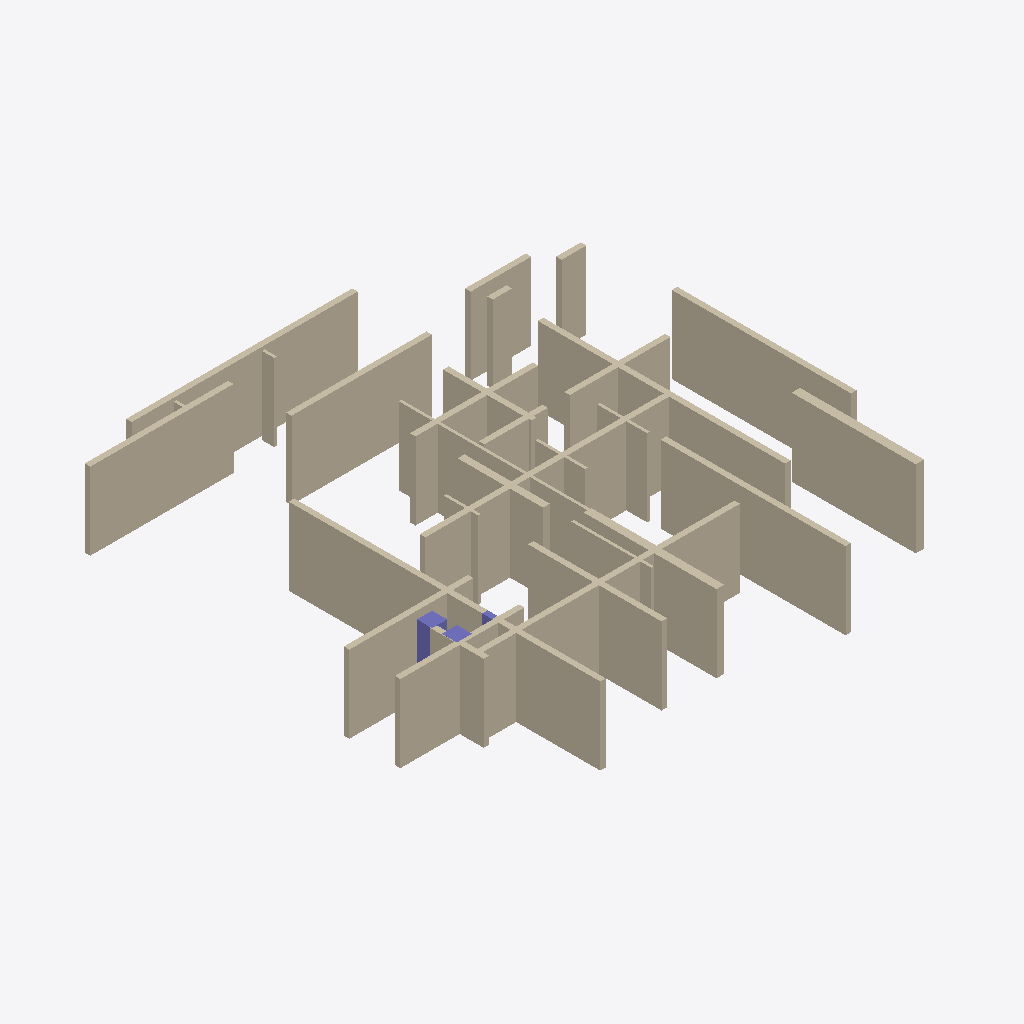
Isometric view of an IFC building model (IFC-SPF (STEP), schema IFC4, length unit millimetre), seen from the south-west, elements coloured by IFC class: 37 walls (beige), 3 columns (violet).
Extent 17.4 m × 17.1 m × 2.8 m (x, y, z). Elements (40): 37 IfcWall, 3 IfcColumn.

HEADER;
FILE_DESCRIPTION(('ViewDefinition [CoordinationView]'),'2;1');
FILE_NAME('','2026-09-23T21:27:34',(''),(''),'IfcOpenShell 0.8.5-1c5b825','IfcOpenShell 0.8.5-1c5b825','');
FILE_SCHEMA(('IFC4'));
ENDSEC;
DATA;
#1=IFCPROJECT('3YA4SF4GjD0ft68IzAWI2x',$,'C型户型 SOURCE PLAN RECONSTRUCTION',$,$,$,$,(#10),#5);
#12=IFCSITE('2zXQz0mjD9iPTx5MuNYP8p',$,'Site',$,$,$,$,$,$,$,$,$,$,$);
#13=IFCBUILDING('1IO7zjqYHDP8jskJsry6M9',$,'C型住宅',$,$,$,$,$,$,$,$,$);
#14=IFCBUILDINGSTOREY('0dKxSeBVX8CwYHsoi_0jy3',$,'Storey (height unknown — visualization only)',$,$,$,$,$,$,$);
#18=IFCWALL('1w2uOJuTjC5OEkrmnvIDw9',$,'W-EXT-W',$,$,#43,#30,$,$);
#544=IFCWALL('2z6M8UY$1CbuhmFMeC94TH',$,'W-INT-X11500',$,$,#568,#556,$,$);
#219=IFCWALL('2BkkCvgB1EKvqa6wvKGOCF',$,'W-EXT-N-LV',$,$,#243,#231,$,$);
#144=IFCWALL('1XwzsBXyXBfvnLAjUD2mOg',$,'W-EXT-E2',$,$,#168,#156,$,$);
#794=IFCWALL('2a97KU$ED0whvQGYFy9y5n',$,'W-INT-Y10800',$,$,#818,#806,$,$);
#119=IFCWALL('2G5GEveBH638Mpt0jHpqRl',$,'W-EXT-E1',$,$,#143,#131,$,$);
#569=IFCWALL('0ogYiUBxj9BhO0ISqRB2um',$,'W-INT-X13000',$,$,#593,#581,$,$);
#44=IFCWALL('3wPwm$csz6OA0NGhRgDxhw',$,'W-EXT-S',$,$,#68,#56,$,$);
#319=IFCWALL('2J8rnzkdv2KO4dKKO3IGLe',$,'W-EXT-N-BAL',$,$,#343,#331,$,$);
#419=IFCWALL('0fciyFgVnDqRi$LPQJDwWj',$,'W-INT-X5800',$,$,#443,#431,$,$);
#469=IFCWALL('3Pm5mJ8HrFkuIyZoaUmlKw',$,'W-INT-X7900-L',$,$,#493,#481,$,$);
#919=IFCWALL('0Bm5Gk1w967eclR$vpm4FT',$,'W-INT-Y4500-bc',$,$,#943,#931,$,$);
#394=IFCWALL('2n5e3JRNPEDxFnJalMzVdm',$,'W-BALC-N',$,$,#418,#406,$,$);
#369=IFCWALL('0hRGyCtQD5_wiD3odsWiHV',$,'W-BALC-S',$,$,#393,#381,$,$);
#494=IFCWALL('3xUzdAtWf0PO9EnyvU6K70',$,'W-INT-X7900-U',$,$,#518,#506,$,$);
#594=IFCWALL('1XHpx1gjrCVfPPtedll6vO',$,'W-INT-Y4500-a',$,$,#618,#606,$,$);
#169=IFCWALL('08wN7ks3T1KvD9$WAd1QZQ',$,'W-EXT-NE',$,$,#193,#181,$,$);
#894=IFCWALL('1NaT$NwTX6QgJZ2iFHfGZ7',$,'W-INT-NICHE',$,$,#918,#906,$,$);
#344=IFCWALL('1_4CDIavT7RQSlISkdM$9s',$,'W-BALC-W',$,$,#368,#356,$,$);
#719=IFCWALL('2amv2w8ZD8dO_eKgnrauBL',$,'W-INT-BEDN-S',$,$,#743,#731,$,$);
#744=IFCWALL('0ivCaCvKjBbQ3DE1HJuTar',$,'W-INT-WC-S',$,$,#768,#756,$,$);
#769=IFCWALL('3nhe3zo1L2YwGnOFf3utHu',$,'W-INT-STD-S',$,$,#793,#781,$,$);
#844=IFCWALL('0sALh0YjrBnvSUAPbXUAHt',$,'W-SHAFT-K',$,$,#868,#856,$,$);
#644=IFCWALL('0hn7jaS_v7L8cgQ5SpGhMt',$,'W-INT-CLK-E',$,$,#668,#656,$,$);
#194=IFCWALL('3AqMruhLv5duCC0Jaxu_FP',$,'W-EXT-NE2',$,$,#218,#206,$,$);
#519=IFCWALL('2M_QenI_13VB75lYvB3wq8',$,'W-INT-X9800',$,$,#543,#531,$,$);
#819=IFCWALL('3jy69ywJr62gdtxG7jtz8u',$,'W-INT-Y10800-EXT',$,$,#843,#831,$,$);
#619=IFCWALL('380ncoPQr4Whw8FPrIyee1',$,'W-INT-CLK-N',$,$,#643,#631,$,$);
#244=IFCWALL('3D6wZ8Ppr4HRca$5Jw2z4x',$,'W-BAY-F',$,$,#268,#256,$,$);
#694=IFCWALL('0H0jP9X$nFgfuT8eaA6aEY',$,'W-INT-COR-N-STUB',$,$,#718,#706,$,$);
#294=IFCWALL('09JVBXj$z4bvRnIxtGKE2r',$,'W-BAY-JE',$,$,#318,#306,$,$);
#669=IFCWALL('06$zPUoh5FlwjR$K3keNdG',$,'W-INT-CLK-W',$,$,#693,#681,$,$);
#444=IFCWALL('1XzHG44IL6Awk$4JMdgmYR',$,'W-INT-X5800-STUB',$,$,#468,#456,$,$);
#944=IFCCOLUMN('2nn4cl7C198vNo3NOVQHCj',$,'COL-B1',$,$,#968,#956,$,$);
#69=IFCWALL('0HEwugSWH1dhosv230CqMD',$,'W-EXT-S-W1',$,$,#93,#81,$,$);
#969=IFCCOLUMN('1grI0xbQv6OwLMESG2o6SW',$,'COL-B2',$,$,#993,#981,$,$);
#94=IFCWALL('0JG4gLhTr6ZfksNg5M6nfz',$,'W-EXT-S-W2',$,$,#118,#106,$,$);
#994=IFCCOLUMN('1KhiPU5fLAWQ_QwTAu$UDT',$,'COL-WS',$,$,#1018,#1006,$,$);
#269=IFCWALL('1TJ6NRzBX6nuh9AikP7VKl',$,'W-BAY-JW',$,$,#293,#281,$,$);
#869=IFCWALL('2vR$_pXtL1vRWdEbfoJxsH',$,'W-INT-DRY-STUB',$,$,#893,#881,$,$);
ENDSEC;
